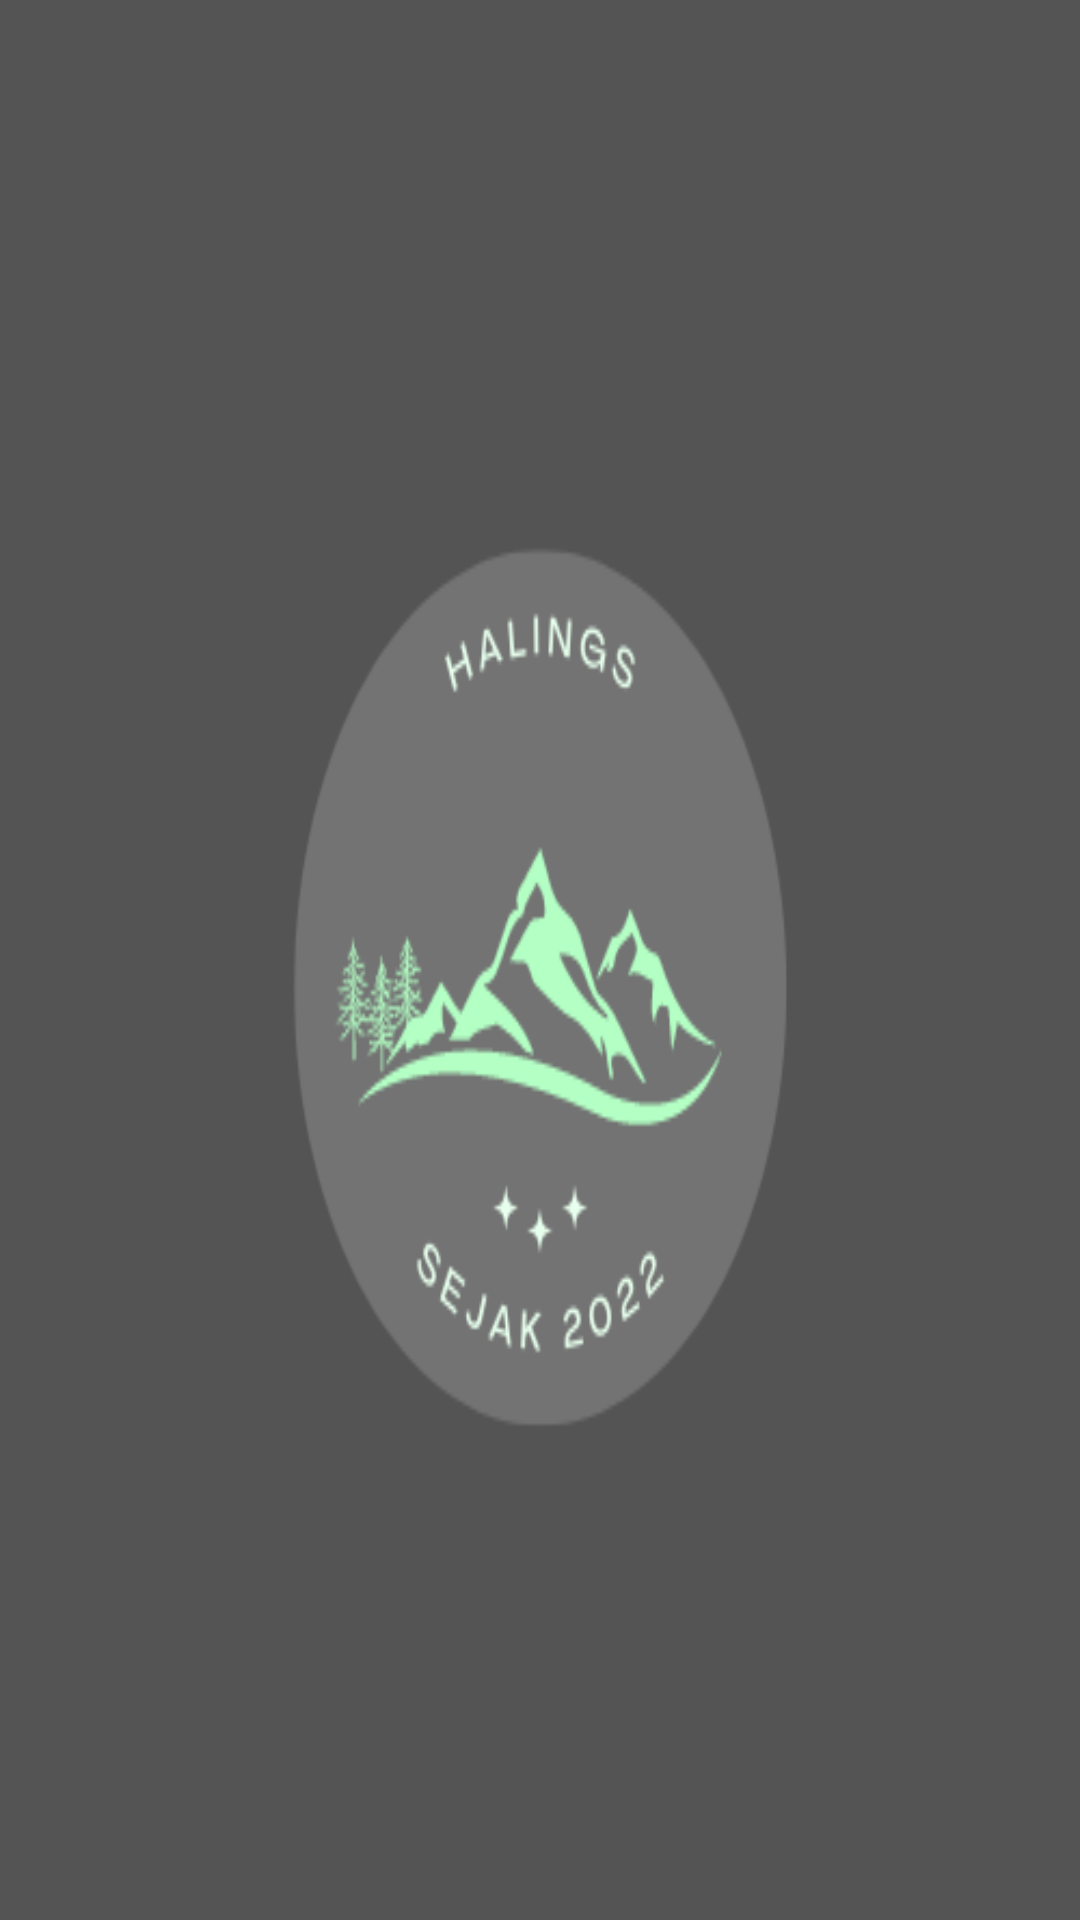

Here is an Android app screen rendered from its layout file. Give the layout XML and the strings, colors and styles it references.
<!-- AndroidManifest.xml: application theme Theme.TugasBesar_AKB_IF3_Berserah -->
<!-- res/layout/activity_splash.xml -->
<?xml version="1.0" encoding="utf-8"?>
<RelativeLayout xmlns:android="http://schemas.android.com/apk/res/android"
    xmlns:app="http://schemas.android.com/apk/res-auto"
    xmlns:tools="http://schemas.android.com/tools"
    android:layout_width="match_parent"
    android:layout_height="match_parent"
    tools:context=".SplashActivity"
    android:background="@drawable/sp">

    <TextView
        android:id="@+id/tvSplashScreen"
        android:layout_width="wrap_content"
        android:layout_height="wrap_content"
        android:textColor="@color/white"
        android:textSize="38sp"
        android:layout_centerInParent="true"
        android:textStyle="bold" />


</RelativeLayout>
<!-- resources referenced by this layout -->
<resources>
  <!-- drawable sp: png bitmap (drawable-v24, 20826 bytes) -->
  <style name="Theme.TugasBesar_AKB_IF3_Berserah" parent="Theme.MaterialComponents.DayNight.NoActionBar">
          
          <item name="colorPrimary">@color/purple_500</item>
          <item name="colorPrimaryVariant">@color/purple_700</item>
          <item name="colorOnPrimary">@color/white</item>
          
          <item name="colorSecondary">@color/teal_200</item>
          <item name="colorSecondaryVariant">@color/teal_700</item>
          <item name="colorOnSecondary">@color/black</item>
          
          <item name="android:statusBarColor" tools:targetApi="l">?attr/colorPrimaryVariant</item>
          
      </style>
  <!-- not gathered from this repository: default colours our renderer supplied (Android Studio template values) -->
  <color name="purple_500">#FF6200EE</color>
  <color name="purple_700">#FF3700B3</color>
  <color name="teal_200">#FF03DAC5</color>
  <color name="teal_700">#FF018786</color>
  <color name="black">#FF000000</color>
  <color name="white">#FFFFFFFF</color>
</resources>
